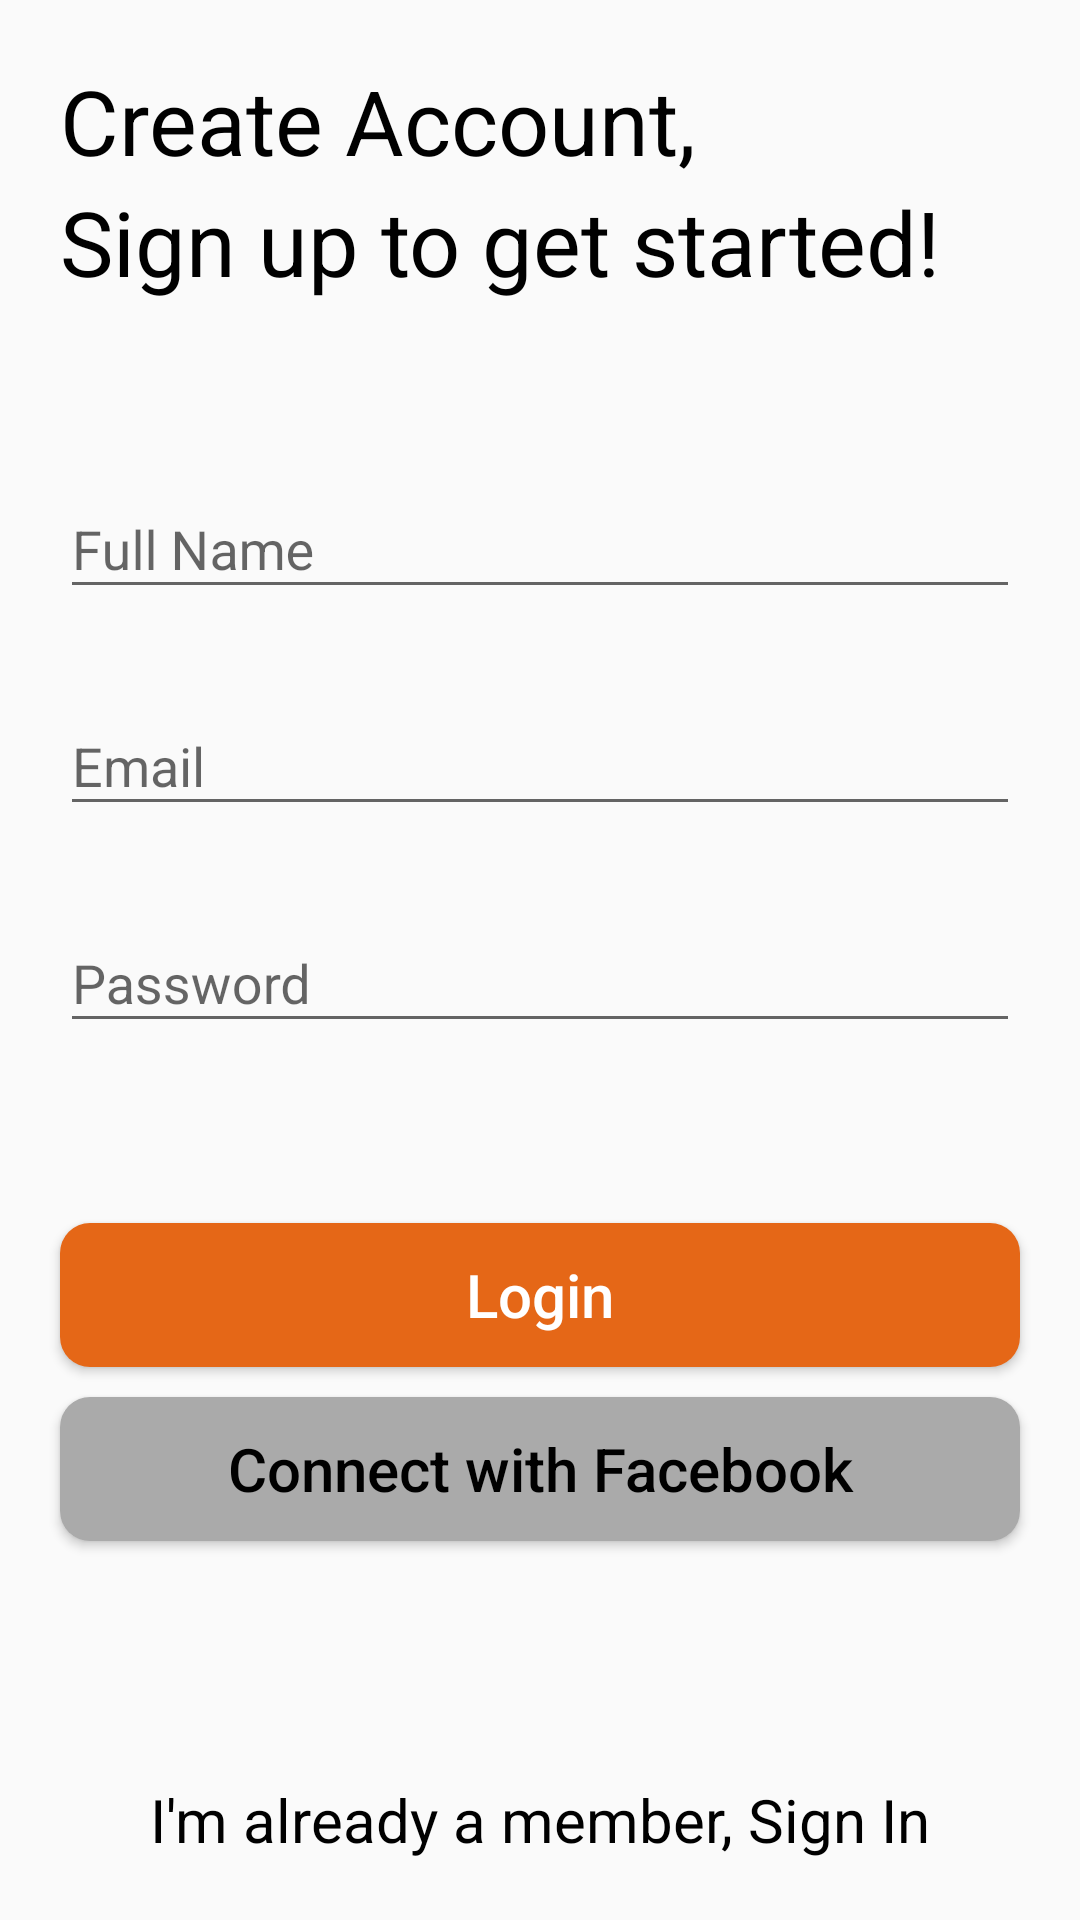

Layout XML and referenced resources for this Android screen:
<!-- AndroidManifest.xml: application theme Theme.Assignment -->
<!-- res/layout/create_account_activity.xml -->
<?xml version="1.0" encoding="utf-8"?>
<layout xmlns:android="http://schemas.android.com/apk/res/android"
    xmlns:app="http://schemas.android.com/apk/res-auto"
    xmlns:tools="http://schemas.android.com/tools"
    tools:context=".view.UserListActivityScreen">

    <data>
        <variable
            name="viewModel"
            type="com.example.assignment.viewmodel.UserCreateViewModel"
            />
    </data>

    <RelativeLayout
        android:layout_width="match_parent"
        android:layout_height="match_parent">

    <RelativeLayout
        android:id="@+id/rl_account"
        android:layout_width="match_parent"
        android:layout_height="wrap_content">


        <TextView
            android:id="@+id/txt_account"
            android:layout_width="wrap_content"
            android:layout_height="wrap_content"
            android:text="@string/create_account"
            android:layout_marginStart="20dp"
            android:layout_marginTop="20dp"
            android:textColor="@color/black"
            android:textSize="30sp" />

        <TextView
            android:layout_width="wrap_content"
            android:layout_height="wrap_content"
            android:layout_below="@+id/txt_account"
            android:text="@string/sign_up_to_get_started"
            android:layout_marginStart="20dp"
            android:textColor="@color/black"
            android:textSize="30sp" />

    </RelativeLayout>

    <com.google.android.material.textfield.TextInputLayout
        android:id="@+id/input_name"
        android:layout_width="match_parent"
        android:layout_height="wrap_content"
        android:layout_below="@+id/rl_account"
        android:layout_marginStart="20dp"
        android:layout_marginTop="50dp"
        android:layout_marginEnd="20dp"
        android:hint="@string/full_name"
        app:hintEnabled="true">

        <com.google.android.material.textfield.TextInputEditText
            android:id="@+id/ed_first_name"
            android:layout_width="match_parent"
            android:layout_height="wrap_content"
            android:enabled="true"
            android:textColor="@color/black" />

    </com.google.android.material.textfield.TextInputLayout>

    <com.google.android.material.textfield.TextInputLayout
        android:id="@+id/input_email"
        android:layout_width="match_parent"
        android:layout_height="wrap_content"
        android:layout_marginStart="20dp"
        android:layout_marginTop="20dp"
        android:layout_marginEnd="20dp"
        android:layout_below="@+id/input_name"
        android:hint="@string/email"
        app:hintEnabled="true">

        <com.google.android.material.textfield.TextInputEditText
            android:id="@+id/ed_emailId"
            android:layout_width="match_parent"
            android:layout_height="wrap_content"
            android:enabled="true"
            android:textColor="@color/black" />

    </com.google.android.material.textfield.TextInputLayout>
    <com.google.android.material.textfield.TextInputLayout
        android:id="@+id/input_password"
        android:layout_width="match_parent"
        android:layout_height="wrap_content"
        android:layout_marginStart="20dp"
        android:layout_marginTop="20dp"
        android:layout_marginEnd="20dp"
        android:layout_below="@+id/input_email"
        android:hint="@string/password"
        app:hintEnabled="true">

        <com.google.android.material.textfield.TextInputEditText
            android:id="@+id/ed_password"
            android:layout_width="match_parent"
            android:layout_height="wrap_content"
            android:enabled="true"
            android:inputType="textPassword"
            android:textColor="@color/black" />

    </com.google.android.material.textfield.TextInputLayout>

    <androidx.appcompat.widget.AppCompatButton
        android:id="@+id/btn_login"
        android:layout_width="match_parent"
        android:layout_height="wrap_content"
        android:layout_below="@+id/input_password"
        android:layout_centerInParent="true"
        android:layout_marginStart="20dp"
        android:layout_marginTop="60dp"
        android:layout_marginEnd="20dp"
        android:background="@drawable/button_corner_shape"
        android:text="@string/login"
        android:textAllCaps="false"
        android:textColor="@color/white"
        android:textSize="20sp" />

    <androidx.appcompat.widget.AppCompatButton
        android:id="@+id/btn_fb"
        android:layout_width="match_parent"
        android:layout_height="wrap_content"
        android:layout_centerInParent="true"
        android:layout_below="@+id/btn_login"
        android:layout_marginTop="10dp"
        android:layout_marginEnd="20dp"
        android:layout_marginStart="20dp"
        android:drawableStart="@drawable/icons_facebook"
        android:background="@drawable/button_corner_shape_gray"
        android:text="@string/connect_with_facebook"
        android:textSize="20sp"
        android:textAllCaps="false"
        android:textColor="@color/black" />

    <androidx.appcompat.widget.AppCompatTextView
        android:id="@+id/member"
        android:layout_width="match_parent"
        android:layout_height="wrap_content"
        android:layout_centerInParent="true"
        android:layout_alignParentBottom="true"
        android:gravity="center_horizontal"
        android:layout_marginTop="10dp"
        android:layout_marginEnd="20dp"
        android:layout_marginStart="20dp"
        android:layout_marginBottom="20dp"
        android:text="@string/i_m_already_a_member_sign_in"
        android:textSize="20sp"
        android:textAllCaps="false"
        android:textColor="@color/black" />
    </RelativeLayout>

</layout>
<!-- resources referenced by this layout -->
<resources>
  <color name="black">#FF000000</color>
  <color name="white">#FFFFFFFF</color>
  <!-- drawable button_corner_shape (drawable) -->
  <?xml version="1.0" encoding="utf-8"?>
  <shape xmlns:android="http://schemas.android.com/apk/res/android"
      android:shape="rectangle" android:padding="10dp">
    
    <solid android:color="@color/app_color"/>
    <corners android:radius="10dp"/>
  </shape>
  <!-- drawable button_corner_shape_gray (drawable) -->
  <?xml version="1.0" encoding="utf-8"?>
  <shape xmlns:android="http://schemas.android.com/apk/res/android"
      android:shape="rectangle" android:padding="10dp">
    
    <solid android:color="@android:color/darker_gray"/>
    <corners android:radius="10dp"/>
  </shape>
  <string name="connect_with_facebook">Connect with Facebook</string>
  <string name="create_account">Create Account,</string>
  <string name="email">Email</string>
  <string name="full_name">Full Name</string>
  <string name="i_m_already_a_member_sign_in">I\'m already a member, Sign In</string>
  <string name="login">Login</string>
  <string name="password">Password</string>
  <string name="sign_up_to_get_started">Sign up to get started!</string>
  <style name="Theme.Assignment" parent="Theme.AppCompat.Light.NoActionBar">
          
          <item name="colorPrimary">@color/purple_500</item>
          <item name="colorPrimaryVariant">@color/purple_700</item>
          <item name="colorOnPrimary">@color/white</item>
          
          <item name="colorSecondary">@color/teal_200</item>
          <item name="colorSecondaryVariant">@color/teal_700</item>
          <item name="colorOnSecondary">@color/black</item>
          
          <item name="android:statusBarColor">?attr/colorPrimaryVariant</item>
          
      </style>
  <color name="app_color">#E56717</color>
  <color name="purple_500">#FF6200EE</color>
  <color name="purple_700">#FF3700B3</color>
  <color name="teal_200">#FF03DAC5</color>
  <color name="teal_700">#FF018786</color>
</resources>
